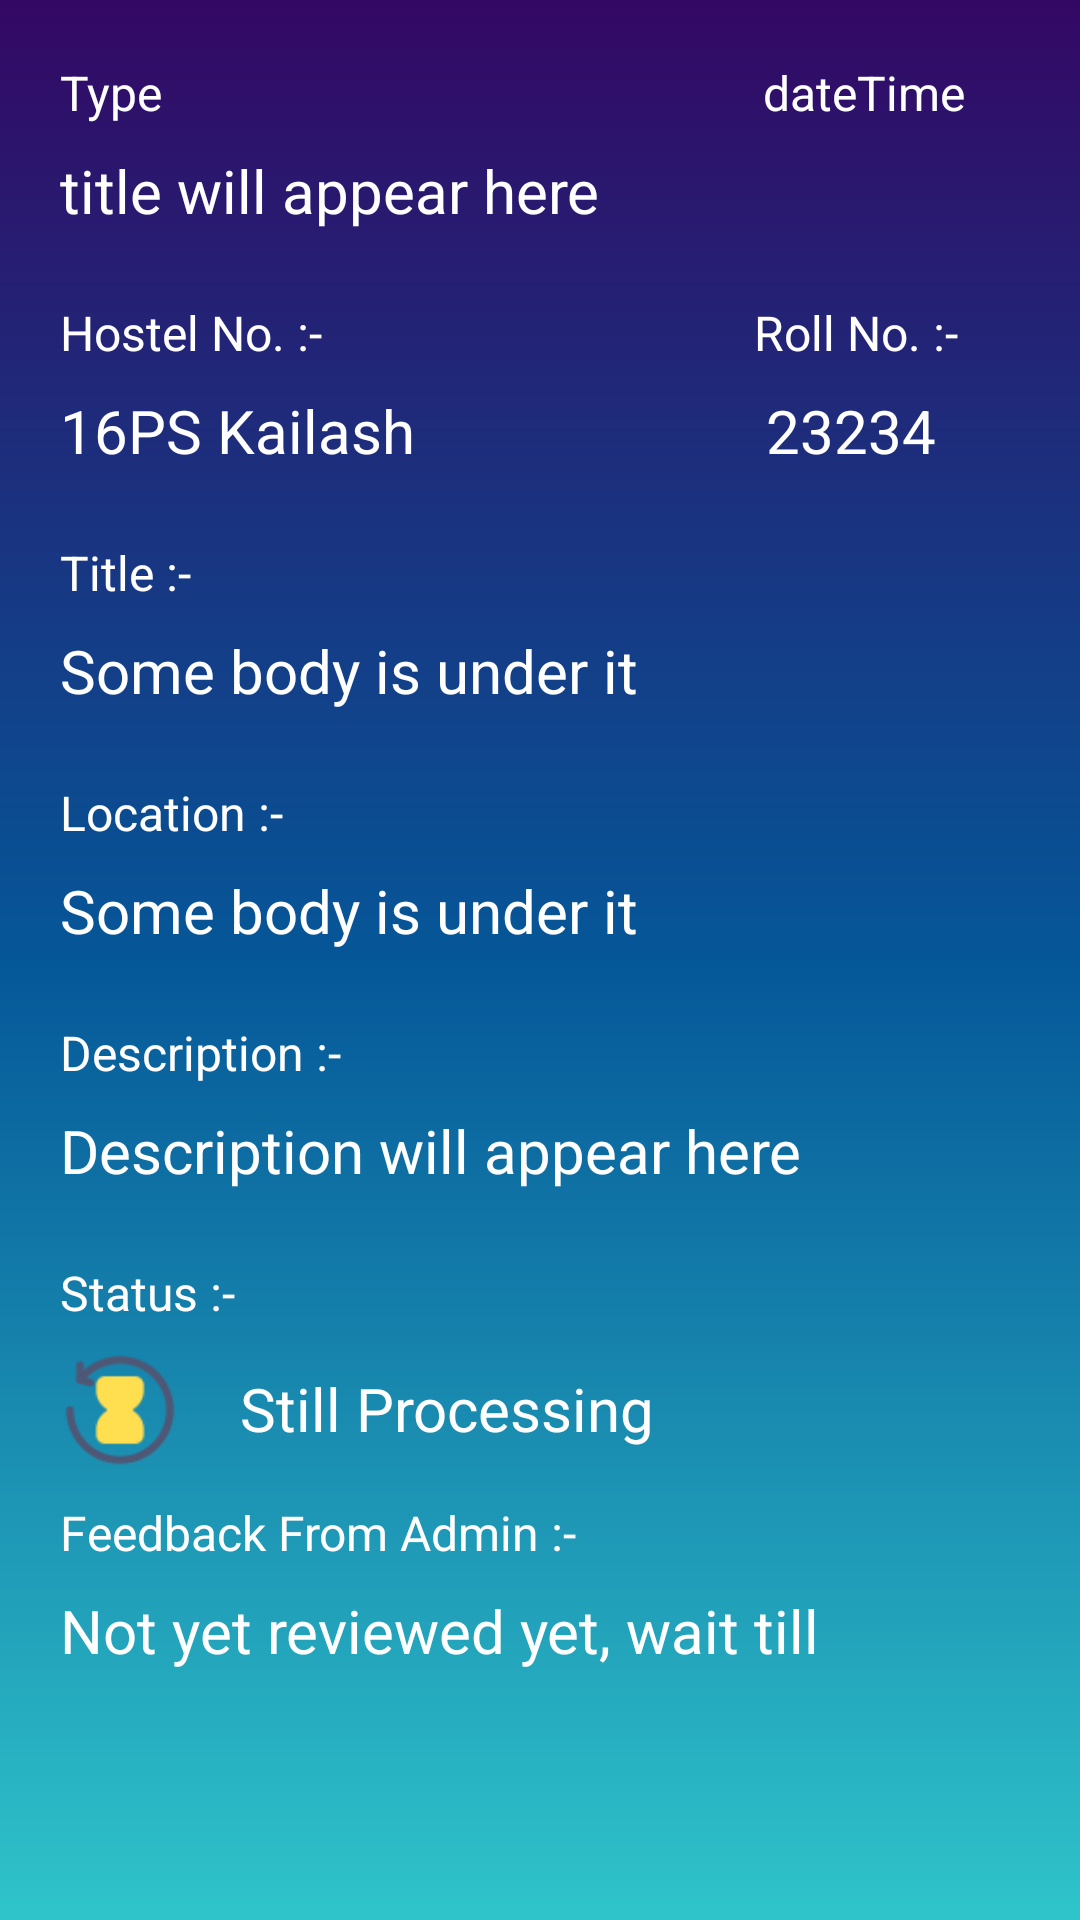

Write the Android layout XML for this screen, with the resource values it uses.
<!-- AndroidManifest.xml: application theme Theme.AEMA -->
<!-- res/layout/fragment_detail_complaint_view.xml -->
<?xml version="1.0" encoding="utf-8"?>
<RelativeLayout xmlns:android="http://schemas.android.com/apk/res/android"
    xmlns:tools="http://schemas.android.com/tools"
    android:layout_width="match_parent"
    android:layout_height="match_parent"
    xmlns:app="http://schemas.android.com/apk/res-auto"
    android:background="@drawable/background_gradiant"
    tools:context=".fragment.detailComplaintView"
    android:orientation="vertical">

    <TextView
        android:id="@+id/NoChangetype"
        android:layout_width="wrap_content"
        android:layout_height="wrap_content"
        android:layout_alignParentStart="true"
        android:layout_alignParentTop="true"
        android:layout_marginStart="20dp"
        android:layout_marginTop="20dp"
        android:text="Type"
        android:textColor="@color/white"
        android:textSize="16sp" />

    <TextView
        android:id="@+id/dateTime"
        android:layout_width="135dp"
        android:layout_height="20dp"
        android:layout_alignParentEnd="true"
        android:textColor="@color/white"
        android:layout_marginEnd="20dp"
        android:layout_marginTop="20dp"
        android:textSize="16sp"
        android:layout_marginStart="200dp"
        android:layout_toEndOf="@+id/NoChangetype"
        android:text="dateTime" />
    <TextView
        android:id="@+id/changeType"
        android:layout_width="300dp"
        android:layout_height="30dp"
        android:text="title will appear here"
        android:textColor="@color/white"
        android:layout_alignTop="@+id/NoChangetype"
        android:layout_marginTop="30dp"
        android:textSize="20dp"
        android:layout_marginStart="20dp"/>
    <TextView
        android:id="@+id/NoChangeHostel"
        android:layout_width="wrap_content"
        android:layout_height="wrap_content"
        android:layout_alignTop="@+id/changeType"
        android:text="Hostel No. :- "
        android:textSize="16sp"
        android:textColor="@color/white"
        android:layout_marginStart="20dp"
        android:layout_marginTop="50dp"/>

    <TextView
        android:id="@+id/changeHostel"
        android:layout_width="150dp"
        android:layout_height="30dp"
        android:layout_alignStart="@+id/NoChangeHostel"
        android:layout_alignLeft="@+id/NoChangeHostel"
        android:layout_alignTop="@+id/NoChangeHostel"
        android:layout_alignEnd="@+id/NoChangeHostel"
        android:layout_marginStart="0dp"
        android:layout_marginTop="30dp"
        android:layout_marginEnd="-59dp"
        android:text="16PS Kailash"
        android:textColor="@color/white"
        android:textSize="20dp" />

    <TextView
        android:id="@+id/NoChangeRoll"
        android:layout_width="77dp"
        android:layout_height="18dp"
        android:layout_alignTop="@+id/changeType"
        android:layout_alignEnd="@+id/changeRoll"
        android:layout_marginStart="140dp"
        android:layout_marginTop="50dp"
        android:layout_marginEnd="-19dp"
        android:layout_toEndOf="@+id/NoChangeHostel"
        android:text="Roll No. :- "
        android:textColor="@color/white"
        android:textSize="16sp" />

    <TextView
        android:id="@+id/changeRoll"
        android:layout_width="54dp"
        android:layout_height="30dp"
        android:layout_alignTop="@+id/NoChangeRoll"
        android:layout_alignParentEnd="true"
        android:layout_marginStart="144dp"
        android:layout_marginTop="30dp"
        android:layout_marginEnd="43dp"
        android:layout_toEndOf="@+id/changeHostel"
        android:text="23234"
        android:textColor="@color/white"
        android:textSize="20dp" />

    <TextView
        android:id="@+id/NochangeTitle"
        android:layout_width="wrap_content"
        android:layout_height="wrap_content"
        android:layout_alignTop="@+id/changeHostel"
        android:text="Title :- "
        android:textSize="16sp"
        android:textColor="@color/white"
        android:layout_marginStart="20dp"
        android:layout_marginTop="50dp"/>

    <TextView
        android:id="@+id/changeTitle"
        android:layout_width="match_parent"
        android:layout_height="wrap_content"
        android:layout_marginRight="20dp"
        android:textSize="20dp"
        android:textColor="@color/white"
        android:text="Some body is under it"
        android:layout_alignLeft="@+id/NochangeTitle"
        android:layout_alignStart="@+id/NochangeTitle"
        android:layout_alignTop="@+id/NochangeTitle"
        android:layout_marginTop="30dp"/>


    <TextView
        android:id="@+id/NochangeLocation"
        android:layout_width="wrap_content"
        android:layout_height="wrap_content"
        android:layout_alignTop="@+id/changeTitle"
        android:text="Location :- "
        android:textSize="16sp"
        android:textColor="@color/white"
        android:layout_marginStart="20dp"
        android:layout_marginTop="50dp"/>

    <TextView
        android:id="@+id/changeLocation"
        android:layout_width="match_parent"
        android:layout_height="wrap_content"
        android:layout_marginRight="20dp"
        android:textSize="20dp"
        android:textColor="@color/white"
        android:text="Some body is under it"
        android:layout_alignLeft="@+id/NochangeLocation"
        android:layout_alignStart="@+id/NochangeLocation"
        android:layout_alignTop="@+id/NochangeLocation"
        android:layout_marginTop="30dp"/>



    <TextView
        android:id="@+id/NochangeDescription"
        android:layout_width="wrap_content"
        android:layout_height="wrap_content"
        android:layout_alignTop="@+id/changeLocation"
        android:text="Description :- "
        android:textSize="16sp"
        android:textColor="@color/white"
        android:layout_marginStart="20dp"
        android:layout_marginTop="50dp"/>

    <TextView
        android:id="@+id/changeDescription"
        android:layout_width="match_parent"
        android:layout_height="wrap_content"
        android:layout_marginRight="20dp"
        android:textSize="20dp"
        android:textColor="@color/white"
        android:text="Description will appear here"
        android:layout_alignLeft="@+id/NochangeDescription"
        android:layout_alignStart="@+id/NochangeDescription"
        android:layout_alignTop="@+id/NochangeDescription"
        android:layout_marginTop="30dp"/>

    <TextView
        android:id="@+id/NochangeStatus"
        android:layout_width="wrap_content"
        android:layout_height="wrap_content"
        android:layout_alignTop="@+id/changeDescription"
        android:text="Status :- "
        android:textSize="16sp"
        android:textColor="@color/white"
        android:layout_marginStart="20dp"
        android:layout_marginTop="50dp"/>

    <ImageView
        android:id="@+id/statusImg"
        android:layout_width="40dp"
        android:layout_height="40dp"
        android:layout_alignTop="@+id/NochangeStatus"
        android:src="@drawable/processing_icon"
        android:layout_marginLeft="20dp"
        android:layout_marginTop="30dp"/>

    <TextView
        android:id="@+id/changeStatusReview"
        android:layout_width="wrap_content"
        android:layout_height="32dp"
        android:layout_alignLeft="@+id/statusImg"
        android:layout_alignTop="@+id/statusImg"
        android:layout_alignBottom="@+id/statusImg"
        android:layout_marginStart="60dp"
        android:layout_marginLeft="111dp"
        android:layout_marginTop="6dp"
        android:layout_marginBottom="-8dp"
        android:layout_toEndOf="@+id/statusImg"
        android:text="Still Processing"
        android:textColor="@color/white"
        android:textSize="20sp" />


        <TextView
        android:id="@+id/NochangeFeedback"
        android:layout_width="wrap_content"
        android:layout_height="wrap_content"
        android:layout_alignTop="@+id/statusImg"
        android:text="Feedback From Admin :- "
        android:textSize="16sp"
        android:textColor="@color/white"
        android:layout_marginStart="20dp"
        android:layout_marginTop="50dp"/>

    <TextView
        android:id="@+id/changeFeedback"
        android:layout_width="match_parent"
        android:layout_height="wrap_content"
        android:layout_alignStart="@+id/NochangeFeedback"
        android:layout_alignLeft="@+id/NochangeFeedback"
        android:layout_alignTop="@+id/NochangeFeedback"
        android:layout_alignParentEnd="true"
        android:layout_marginTop="30dp"
        android:layout_marginEnd="20dp"
        android:layout_marginRight="20dp"
        android:text="Not yet reviewed yet, wait till"
        android:textColor="@color/white"
        android:textSize="20dp" />







</RelativeLayout>
<!-- resources referenced by this layout -->
<resources>
  <color name="white">#FFFFFFFF</color>
  <!-- drawable background_gradiant (drawable) -->
  <?xml version="1.0" encoding="utf-8"?>
  <shape
      android:shape = "rectangle"
      xmlns:android = "http://schemas.android.com/apk/res/android" >
  
      <gradient
          android:startColor = "#330864"
          android:centerColor = "#055798"
          android:endColor = "#2FC4CA"
          android:angle = "270"
          android:type="linear" />
  </shape>
  <!-- drawable processing_icon: png bitmap (drawable, 2613 bytes) -->
  <style name="Theme.AEMA" parent="Theme.MaterialComponents.DayNight.NoActionBar">
          
          <item name="colorPrimary">@color/purple_500</item>
          <item name="colorPrimaryVariant">@color/purple_700</item>
          <item name="colorOnPrimary">@color/white</item>
          
          <item name="colorSecondary">@color/teal_200</item>
          <item name="colorSecondaryVariant">@color/teal_700</item>
          <item name="colorOnSecondary">@color/black</item>
          
          <item name="android:statusBarColor" tools:targetApi="l">?attr/colorPrimaryVariant</item>
          
      </style>
  <color name="purple_500">#FF6200EE</color>
  <color name="purple_700">#330864</color>
  <color name="teal_200">#FF03DAC5</color>
  <color name="teal_700">#FF018786</color>
  <color name="black">#FF000000</color>
</resources>
